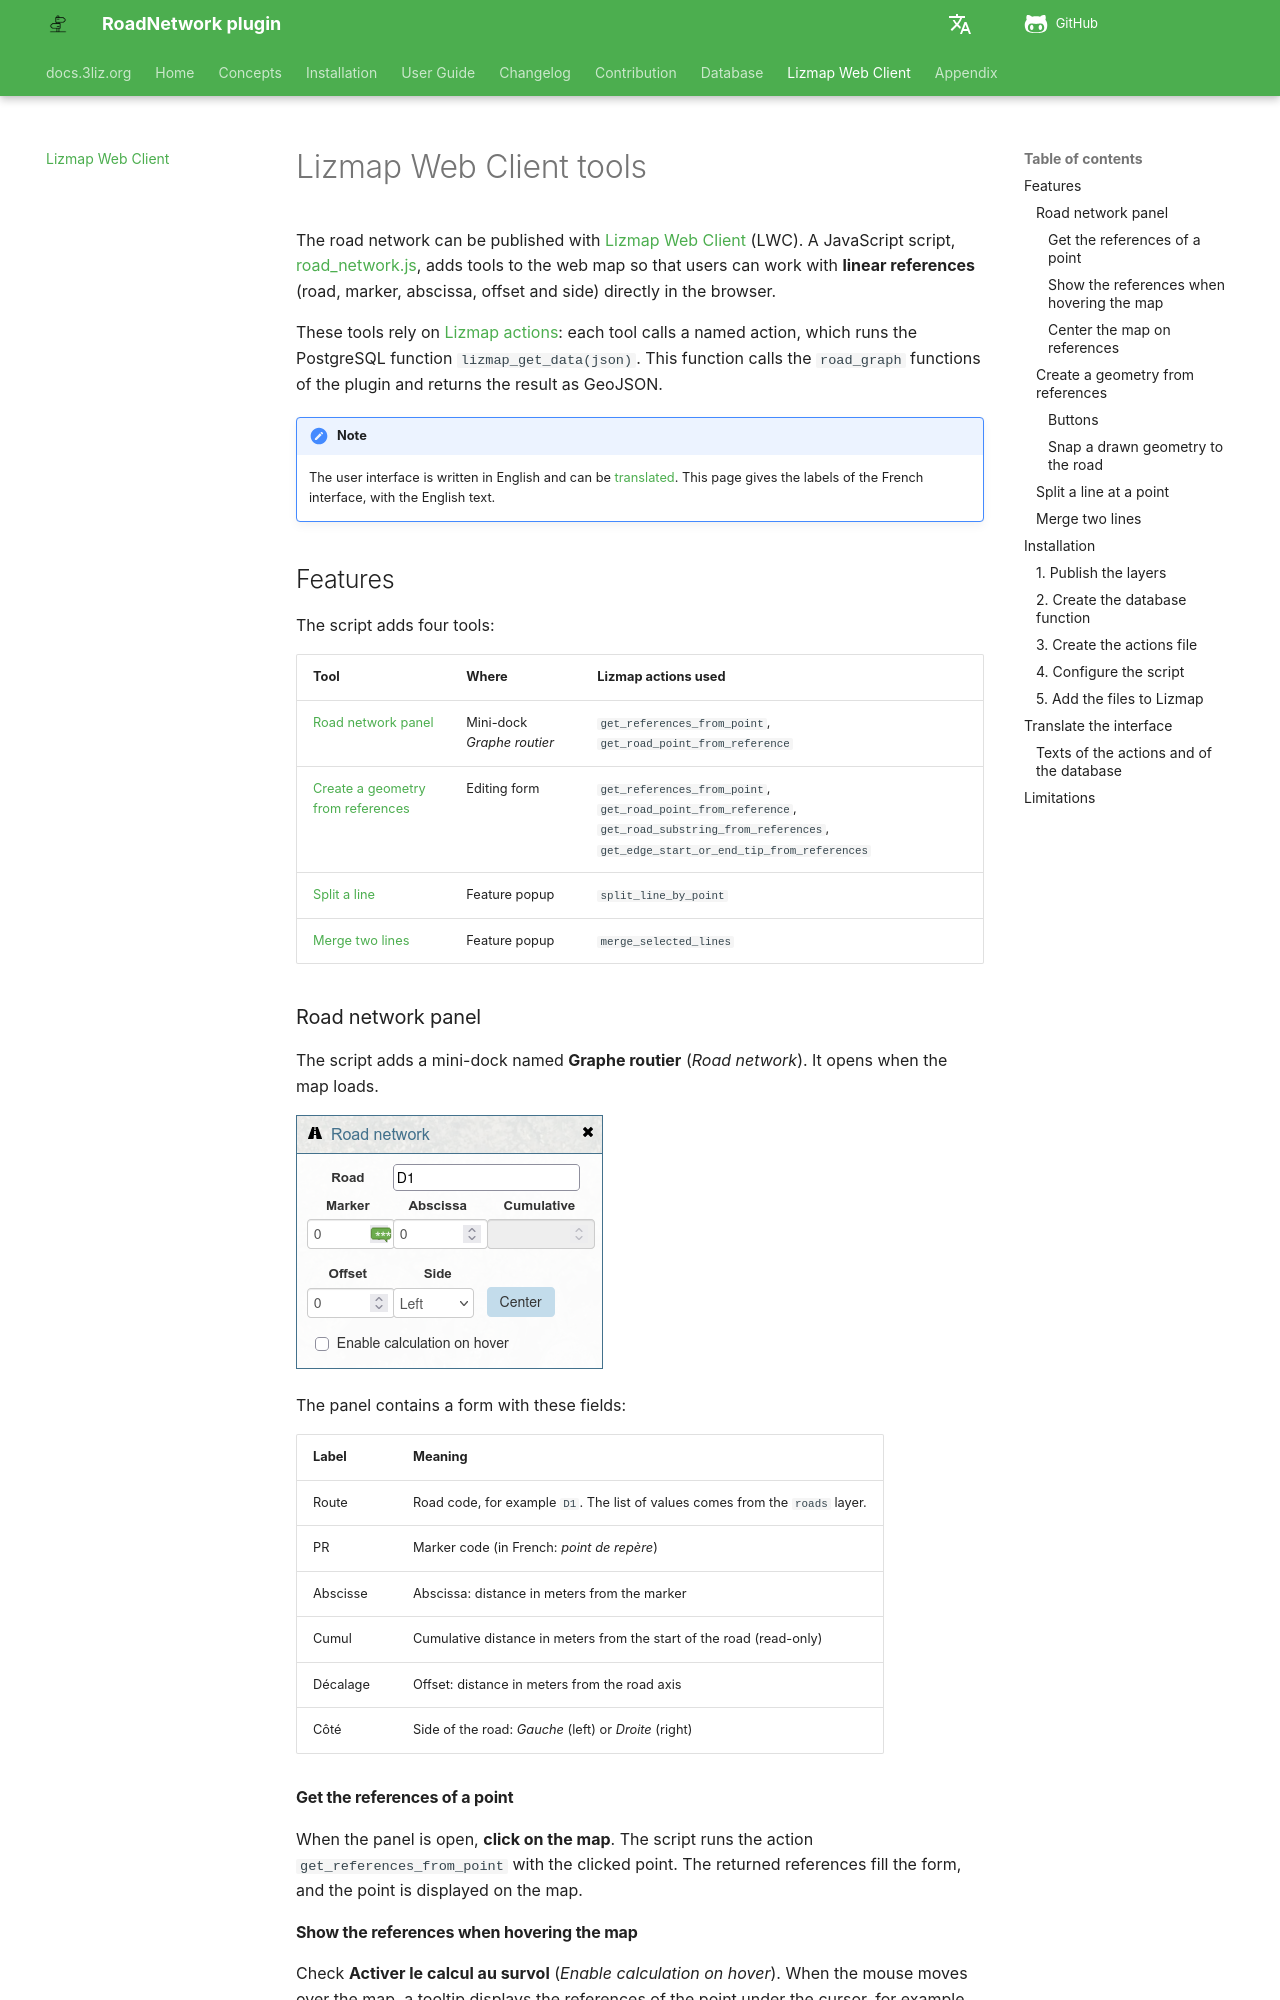

repository: 3liz/qgis-road-network-plugin · page: lizmap-web-client/index.html · generator: mkdocs

# Lizmap Web Client tools

The road network can be published with [Lizmap Web Client](https://docs.lizmap.com/) (LWC).
A JavaScript script, [road_network.js](../media/road_network.js), adds tools to the web map
so that users can work with **linear references** (road, marker, abscissa, offset and side)
directly in the browser.

These tools rely on [Lizmap actions](https://docs.lizmap.com/current/en/publish/configuration/action_popup.html):
each tool calls a named action, which runs the PostgreSQL function `lizmap_get_data(json)`.
This function calls the `road_graph` functions of the plugin
and returns the result as GeoJSON.

!!! note
    The user interface is written in English and can be [translated](#translate-the-interface).
    This page gives the labels of the French interface, with the English text.

## Features

The script adds four tools:

| Tool | Where | Lizmap actions used |
|------|-------|---------------------|
| [Road network panel](#road-network-panel) | Mini-dock *Graphe routier* | `get_references_from_point`, `get_road_point_from_reference` |
| [Create a geometry from references](#create-a-geometry-from-references) | Editing form | `get_references_from_point`, `get_road_point_from_reference`, `get_road_substring_from_references`, `get_edge_start_or_end_tip_from_references` |
| [Split a line](#split-a-line-at-a-point) | Feature popup | `split_line_by_point` |
| [Merge two lines](#merge-two-lines) | Feature popup | `merge_selected_lines` |

### Road network panel

The script adds a mini-dock named **Graphe routier** (*Road network*).
It opens when the map loads.

![Lizmap Dock panel](../media/lizmap/lizmap_dock_panel.png)

The panel contains a form with these fields:

| Label | Meaning |
|-------|---------|
| Route | Road code, for example `D1`. The list of values comes from the `roads` layer. |
| PR | Marker code (in French: *point de repère*) |
| Abscisse | Abscissa: distance in meters from the marker |
| Cumul | Cumulative distance in meters from the start of the road (read-only) |
| Décalage | Offset: distance in meters from the road axis |
| Côté | Side of the road: *Gauche* (left) or *Droite* (right) |

#### Get the references of a point

When the panel is open, **click on the map**. The script runs the action
`get_references_from_point` with the clicked point. The returned references
fill the form, and the point is displayed on the map.

#### Show the references when hovering the map

Check **Activer le calcul au survol** (*Enable calculation on hover*).
When the mouse moves over the map, a tooltip displays the references
of the point under the cursor, for example `D1 - PR 3 + 250m (2m G)`.
The values in the form are updated too.

To limit the number of requests to the server:

* the script sends at most one request every 200 ms,
* no request is sent while the user drags the map.

This option is not available while the editing form is open.
